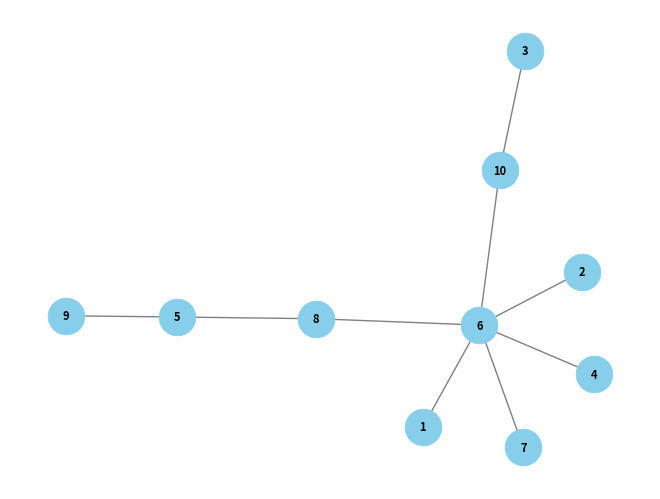
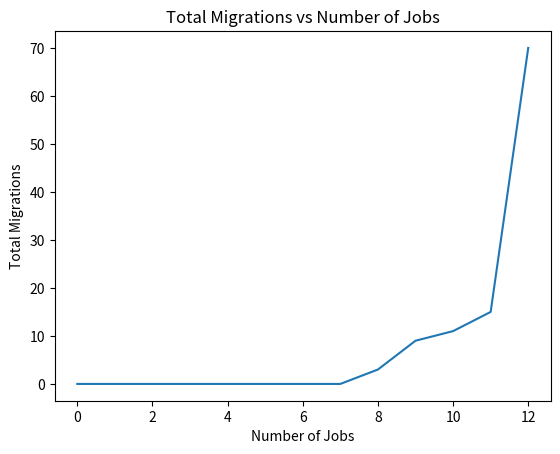

Generate these figures, in order, with matplotlib:
import random
import copy
import networkx as nx
import matplotlib.pyplot as plt
def prim_algorithm():
        first_node = random.randint(1,nodes)
        visited = set([first_node])
        # print(visited)
        edges = []

        while len(visited)<nodes:
            current_node = random.choice(list(visited))

            neighbor = random.randint(1, nodes)
            while neighbor in visited:
                neighbor = random.randint(1,nodes)

            visited.add(neighbor)
            edges.append((current_node, neighbor))

        return edges

def visualize(network):
    G = nx.Graph()

    for node in network:
        for neighbor in network[node]['neighbors']:
            G.add_edge(node, neighbor)

    pos = nx.spring_layout(G) 
    nx.draw(G, pos, with_labels=True, font_weight='bold', node_size=700, node_color='skyblue', font_size=8, edge_color='gray', linewidths=0.5)
    plt.show()

def generate_network():

    # map for storing node with capcity and neighbours
    network = {}
    #total capacity
    cap=0
    for i in range(1, nodes+1):
        #random capacity of 1-50
        capacity = random.randint(50,100)
        cap+=capacity
        network[i] = {'capacity': capacity, 'neighbors': []}

    #creating connected network using spanning tree
    edges = prim_algorithm()

    for i in edges:
        network[i[0]]['neighbors'].append(i[1])
        network[i[1]]['neighbors'].append(i[0])

    # making sure each node has one neighbour (server)
    for node in network:
        if not network[node]['neighbors']:
            # If a node has no neighbors, connect it to a random node
            random_node = random.choice(list(set(range(1, nodes+1)) - {node}))

            network[node]['neighbors'].append(random_node)
            network[random_node]['neighbors'].append(node)

    #printing network    
    print("Node Capacity  neighbours")
    for i in range(1,nodes+1):
        print(f"{i} -\t{network[i]['capacity']} - \t{network[i]['neighbors']}")
    return network,cap


def process_jobs(num_jobs):

    migrations = 0
    for _ in range(num_jobs):
        source_node = random.randint(1, len(network))
        target_node = source_node

        flag=0
        while True:
            #if the source node has capacity
            if network[source_node]['capacity']>0:
                network[source_node]['capacity']-=1
                break
            else:
                #using bfs to check neighbors and their neighbors if capacity full 
                #as it is connected graph we will always find a node if capacity available
                neighbors_q = [source_node]
                visited = []

                while neighbors_q:
                    current_node = neighbors_q.pop(0)
                    visited.append(current_node)

                    for neighbor in network[current_node]['neighbors']:
                        if neighbor not in visited:
                            neighbors_q.append(neighbor)
                            visited.append(neighbor)
                            
                            # if the neighbor has capacity
                            if network[neighbor]['capacity'] > 0:
                                target_node = neighbor
                                break
                
                if target_node != source_node:
                    # do migration
                    network[target_node]['capacity'] -= 1
                    migrations += 1
                    break

    return migrations

nodes = 10
jobs = 500
lt=[]

# note: as each server has different capacity, when num_jobs exceed the capacity, no space to assign job -> infite loop

network,jobs = generate_network()
print(f"\nTotal Capacity Possible: {jobs}")

# to visualize network
visualize(network)

#to give copy of same network by clearing existing old jobs and give new jobs in each iteration.
temp=copy.deepcopy(network)

#giving 0,50,100,150, ... jobs

print("Jobs : Migrations")
for num in range(0,jobs+1,50):
    network=copy.deepcopy(temp)
    migrations = process_jobs(num)
    lt.append(migrations)
    print(f" {num} : {migrations}")
    

#visualize migrations
plt.plot(lt)
plt.xlabel('Number of Jobs')
plt.ylabel('Total Migrations')
plt.title('Total Migrations vs Number of Jobs')
plt.show()
